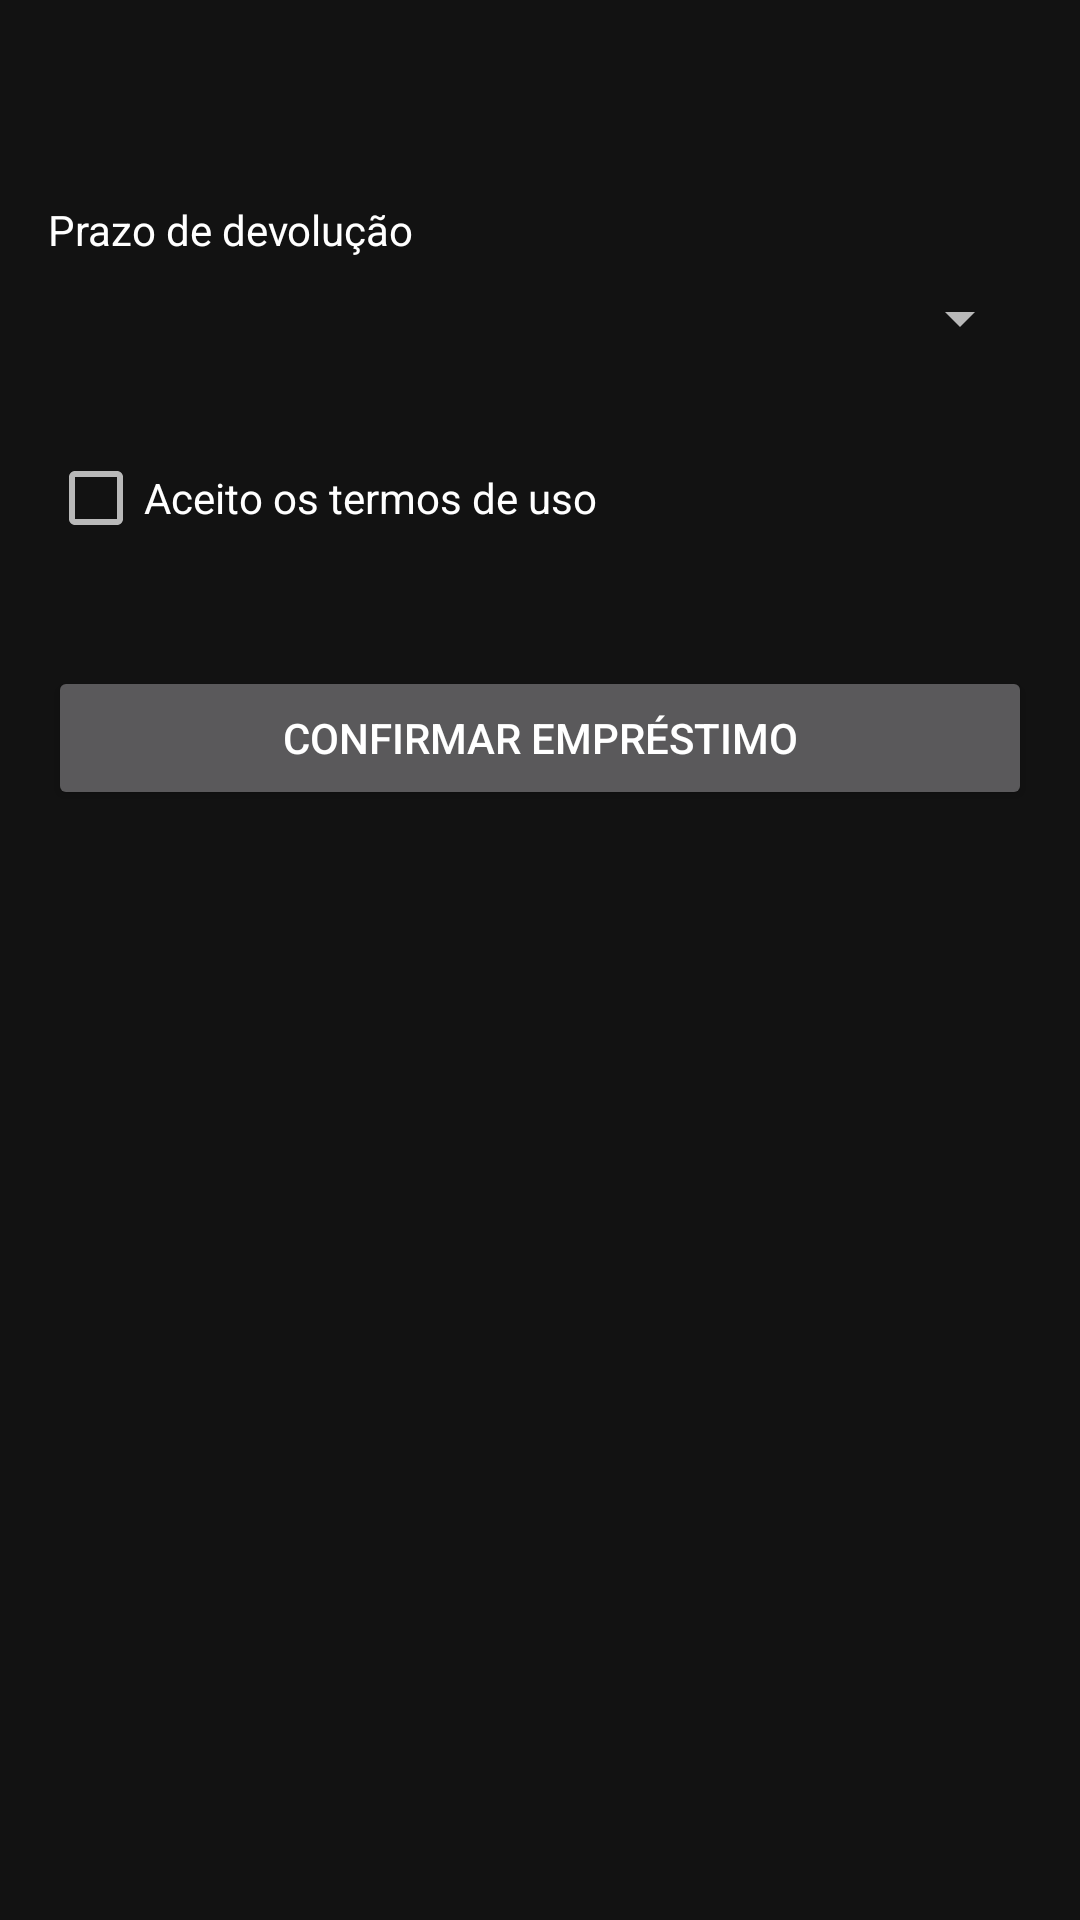

Write the Android layout XML for this screen, with the resource values it uses.
<!-- AndroidManifest.xml: application theme Theme.Biblioteca -->
<!-- res/layout/activity_borrow.xml -->
<?xml version="1.0" encoding="utf-8"?>
<LinearLayout xmlns:android="http://schemas.android.com/apk/res/android"
    android:layout_width="match_parent"
    android:layout_height="match_parent"
    android:orientation="vertical"
    android:padding="16dp">

    <TextView
        android:id="@+id/tvBorrowBookTitle"
        android:layout_width="match_parent"
        android:layout_height="wrap_content"
        android:textSize="20sp"
        android:textStyle="bold"
        android:layout_marginBottom="24dp"/>

    <TextView
        android:layout_width="wrap_content"
        android:layout_height="wrap_content"
        android:text="@string/duration"
        android:layout_marginBottom="8dp"/>

    <Spinner
        android:id="@+id/spinnerDuration"
        android:layout_width="match_parent"
        android:layout_height="wrap_content"
        android:layout_marginBottom="24dp"/>

    <CheckBox
        android:id="@+id/cbTerms"
        android:layout_width="match_parent"
        android:layout_height="wrap_content"
        android:text="@string/accept_terms"
        android:layout_marginBottom="32dp"/>

    <Button
        android:id="@+id/btnConfirmBorrow"
        android:layout_width="match_parent"
        android:layout_height="wrap_content"
        android:text="Confirmar Empréstimo" />
</LinearLayout>
<!-- resources referenced by this layout -->
<resources>
  <string name="accept_terms">Aceito os termos de uso</string>
  <string name="duration">Prazo de devolução</string>
  <style name="Theme.Biblioteca" parent="Theme.MaterialComponents.NoActionBar">
          <item name="colorPrimary">@color/purple_500</item>
          <item name="colorPrimaryVariant">@color/purple_700</item>
          <item name="colorOnPrimary">@color/white</item>
          <item name="colorSecondary">@color/teal_200</item>
          <item name="colorSecondaryVariant">@color/teal_700</item>
          <item name="colorOnSecondary">@color/black</item>
          <item name="android:statusBarColor" tools:targetApi="l">#121212</item>
          <item name="android:windowBackground">#121212</item>
          <item name="android:textColor">#FFFFFF</item>
          <item name="android:textColorHint">#AAAAAA</item>
      </style>
  <!-- not gathered from this repository: default colours our renderer supplied (Android Studio template values) -->
  <color name="purple_500">#FF6200EE</color>
  <color name="purple_700">#FF3700B3</color>
  <color name="teal_200">#FF03DAC5</color>
  <color name="teal_700">#FF018786</color>
  <color name="black">#FF000000</color>
  <color name="white">#FFFFFFFF</color>
</resources>
